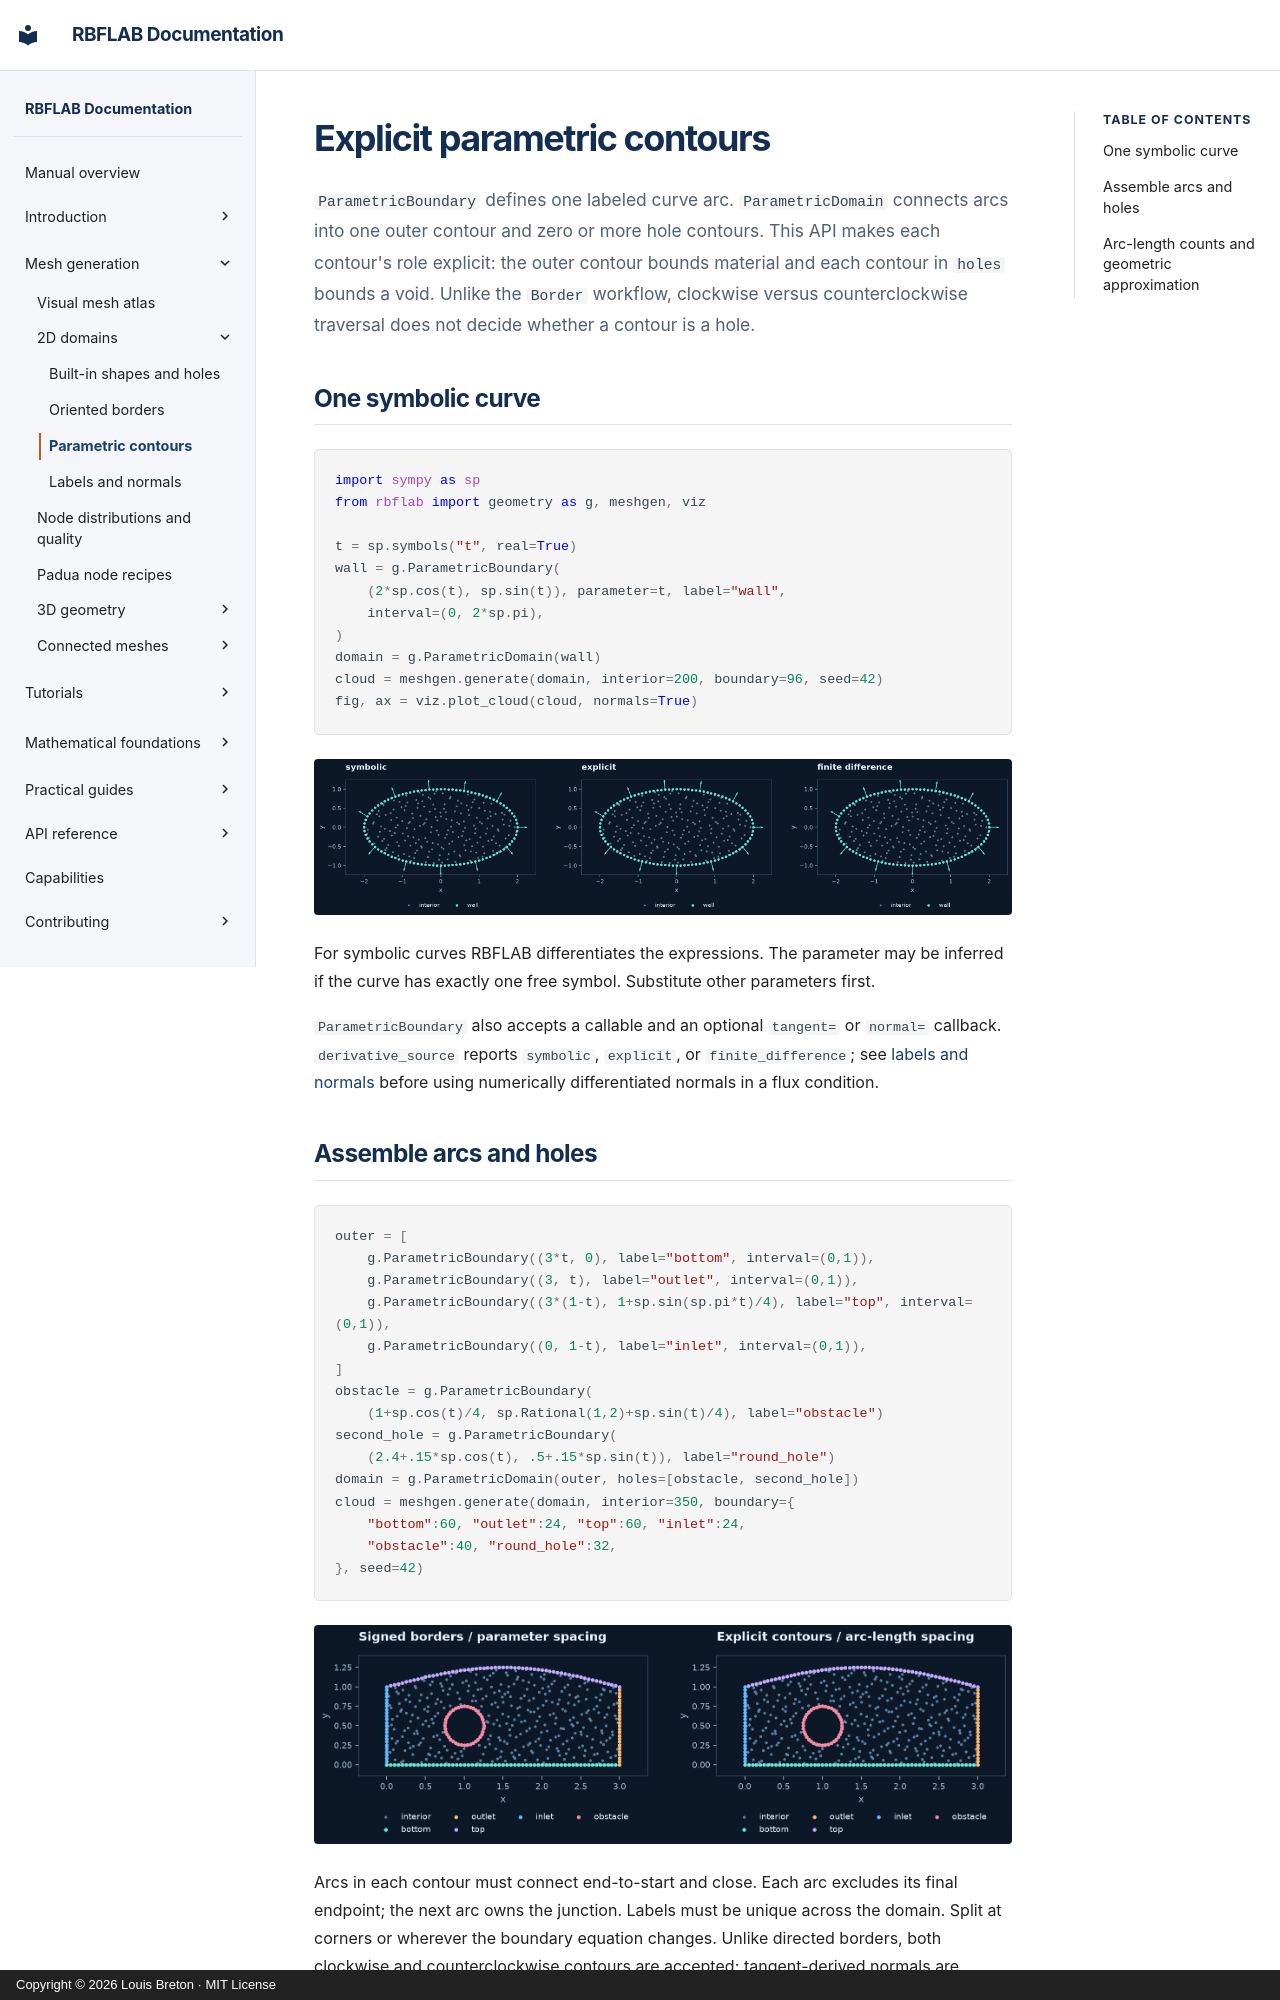

repository: LDBreton/RBFLAB · page: geometry/custom-domains/index.html · generator: mkdocs · copyright: Copyright © 2026 Louis Breton · MIT License

# Explicit parametric contours

`ParametricBoundary` defines one labeled curve arc. `ParametricDomain` connects arcs into one outer contour and zero or more hole contours. This API makes each contour's role explicit: the outer contour bounds material and each contour in `holes` bounds a void. Unlike the `Border` workflow, clockwise versus counterclockwise traversal does not decide whether a contour is a hole.

## One symbolic curve

```python
import sympy as sp
from rbflab import geometry as g, meshgen, viz

t = sp.symbols("t", real=True)
wall = g.ParametricBoundary(
    (2*sp.cos(t), sp.sin(t)), parameter=t, label="wall",
    interval=(0, 2*sp.pi),
)
domain = g.ParametricDomain(wall)
cloud = meshgen.generate(domain, interior=200, boundary=96, seed=42)
fig, ax = viz.plot_cloud(cloud, normals=True)
```

![Ellipse sampling and normal derivative sources](../assets/meshes/curve-sources.png)

For symbolic curves RBFLAB differentiates the expressions. The parameter may be inferred if the curve has exactly one free symbol. Substitute other parameters first.

`ParametricBoundary` also accepts a callable and an optional `tangent=` or
`normal=` callback. `derivative_source` reports `symbolic`, `explicit`, or
`finite_difference`; see [labels and normals](labels-normals.md) before using
numerically differentiated normals in a flux condition.
